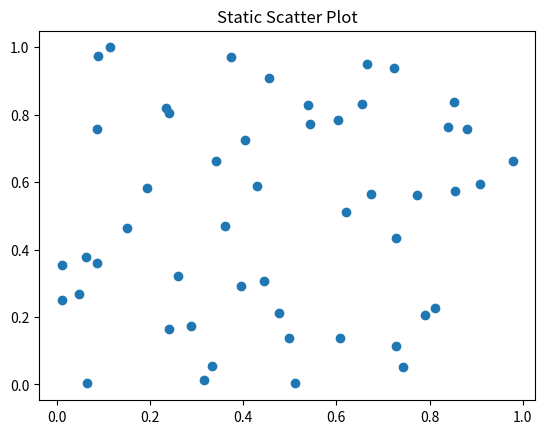

This figure's Python source:
import numpy as np
import matplotlib.pyplot as plt
from matplotlib.animation import FuncAnimation

x = np.random.rand(50)
y = np.random.rand(50)

plt.scatter(x, y)
plt.title("Static Scatter Plot")
plt.show()
